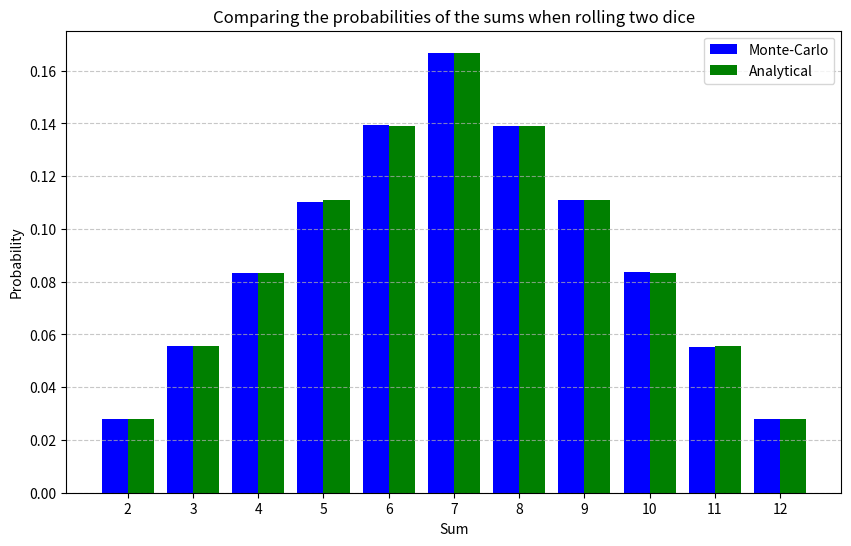

Source code (Python):
import random
from collections import Counter
import matplotlib.pyplot as plt
import pandas as pd


def monte_carlo_dice_roll(num_simulations):
    sums = []
    for _ in range(num_simulations):
        roll1 = random.randint(1, 6)
        roll2 = random.randint(1, 6)
        sums.append(roll1 + roll2)

    sum_counts = Counter(sums)
    probabilities = {s: count / num_simulations for s, count in sum_counts.items()}
    return probabilities


def display_results(monte_carlo_probs, analytical_probs):
    all_sums = sorted(
        list(set(monte_carlo_probs.keys()) | set(analytical_probs.keys()))
    )

    data = []
    for s in all_sums:
        mc_prob = monte_carlo_probs.get(s, 0) * 100
        analytic_prob = analytical_probs.get(s, 0) * 100
        data.append([s, f"{mc_prob:.2f}%", f"{analytic_prob:.2f}%"])

    df = pd.DataFrame(
        data, columns=["Sum", "Probability (Monte-Carlo)", "Probability (Analytical)"]
    )
    print("Probability comparison table:")
    print(df.to_string(index=False))

    mc_values = [monte_carlo_probs.get(s, 0) for s in all_sums]
    analytic_values = [analytical_probs.get(s, 0) for s in all_sums]

    plt.figure(figsize=(10, 6))
    plt.bar(
        [s - 0.2 for s in all_sums],
        mc_values,
        width=0.4,
        label="Monte-Carlo",
        color="blue",
    )
    plt.bar(
        [s + 0.2 for s in all_sums],
        analytic_values,
        width=0.4,
        label="Analytical",
        color="green",
    )
    plt.xlabel("Sum")
    plt.ylabel("Probability")
    plt.title("Comparing the probabilities of the sums when rolling two dice")
    plt.xticks(all_sums)
    plt.legend()
    plt.grid(axis="y", linestyle="--", alpha=0.7)
    plt.show()


if __name__ == "__main__":
    analytical_probabilities = {
        2: 1 / 36,
        3: 2 / 36,
        4: 3 / 36,
        5: 4 / 36,
        6: 5 / 36,
        7: 6 / 36,
        8: 5 / 36,
        9: 4 / 36,
        10: 3 / 36,
        11: 2 / 36,
        12: 1 / 36,
    }

    num_simulations = 1000000

    print(f"Running Monte-Carlo simulation with {num_simulations} dice rolls")
    monte_carlo_results = monte_carlo_dice_roll(num_simulations)

    display_results(monte_carlo_results, analytical_probabilities)
